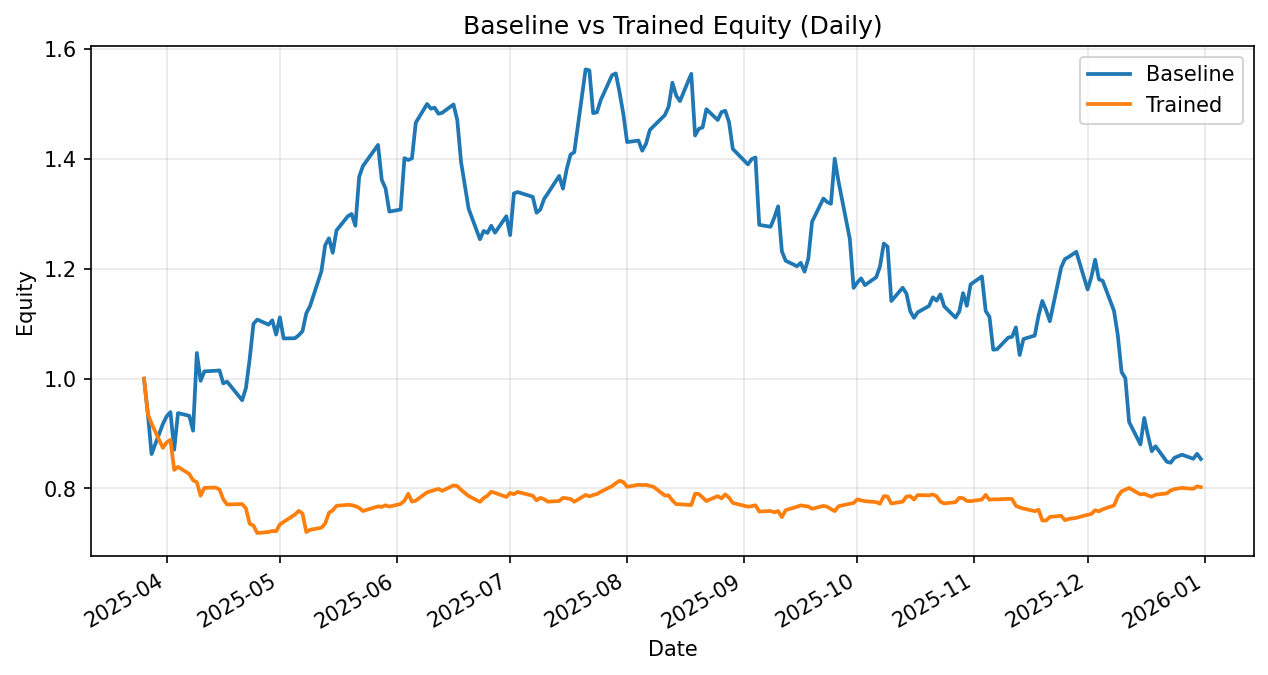

Data behind this chart, as committed beside it:
date, daily_return_x, equity_baseline, daily_return_y, equity_trained
2025-03-26, 0.0, 1.0, 0.0, 1.0
2025-03-27, -0.06225, 0.9377, -0.0639, 0.9361
2025-03-28, -0.08009, 0.8626, -0.01907, 0.9182
2025-03-31, 0.06348, 0.9174, -0.04825, 0.8739
2025-04-01, 0.0153, 0.9314, 0.01134, 0.8838
2025-04-02, 0.008157, 0.939, 0.005287, 0.8885
2025-04-03, -0.07274, 0.8707, -0.06156, 0.8338
2025-04-04, 0.07641, 0.9373, 0.0066, 0.8393
2025-04-07, -0.005327, 0.9323, -0.01543, 0.8264
2025-04-08, -0.02896, 0.9053, -0.01372, 0.815
2025-04-09, 0.1563, 1.047, -0.004392, 0.8115
2025-04-10, -0.04845, 0.996, -0.03016, 0.787
2025-04-11, 0.01729, 1.013, 0.01794, 0.8011
2025-04-14, 0.001111, 1.014, 0.0006813, 0.8016
2025-04-15, 0.0006278, 1.015, -0.00444, 0.7981
2025-04-16, -0.02327, 0.9914, -0.02242, 0.7802
2025-04-17, 0.00326, 0.9946, -0.01197, 0.7709
2025-04-21, -0.03407, 0.9607, 0.0009805, 0.7716
2025-04-22, 0.02288, 0.9827, -0.01014, 0.7638
2025-04-23, 0.05391, 1.036, -0.03667, 0.7358
2025-04-24, 0.06182, 1.1, -0.004425, 0.7325
2025-04-25, 0.007128, 1.108, -0.01861, 0.7189
2025-04-28, -0.008335, 1.098, 0.002534, 0.7207
2025-04-29, 0.007185, 1.106, 0.002649, 0.7226
2025-04-30, -0.02351, 1.08, -0.0006343, 0.7222
2025-05-01, 0.02908, 1.112, 0.01726, 0.7346
2025-05-02, -0.03461, 1.073, 0.006141, 0.7391
2025-05-05, 0.0004191, 1.074, 0.01815, 0.7525
2025-05-06, 0.005122, 1.079, 0.008789, 0.7592
2025-05-07, 0.006877, 1.087, -0.006425, 0.7543
2025-05-08, 0.02991, 1.119, -0.04458, 0.7207
2025-05-09, 0.01188, 1.132, 0.005712, 0.7248
2025-05-12, 0.05571, 1.195, 0.00504, 0.7284
2025-05-13, 0.03985, 1.243, 0.01065, 0.7362
2025-05-14, 0.01005, 1.256, 0.02641, 0.7556
2025-05-15, -0.02099, 1.229, 0.006168, 0.7603
2025-05-16, 0.03318, 1.27, 0.01059, 0.7683
2025-05-19, 0.02024, 1.296, 0.002444, 0.7702
2025-05-20, 0.003254, 1.3, -0.0006689, 0.7697
2025-05-21, -0.01647, 1.278, -0.002477, 0.7678
2025-05-22, 0.06951, 1.367, -0.004023, 0.7647
2025-05-23, 0.01444, 1.387, -0.007491, 0.759
2025-05-27, 0.02772, 1.426, 0.01107, 0.7674
2025-05-28, -0.04474, 1.362, -0.001203, 0.7665
2025-05-29, -0.01137, 1.346, 0.003729, 0.7693
2025-05-30, -0.03128, 1.304, -0.003104, 0.7669
2025-06-02, 0.002885, 1.308, 0.006419, 0.7719
2025-06-03, 0.07156, 1.402, 0.00751, 0.7777
2025-06-04, -0.002424, 1.398, 0.0163, 0.7903
2025-06-05, 0.002221, 1.401, -0.01807, 0.776
2025-06-06, 0.04627, 1.466, 0.002306, 0.7778
2025-06-09, 0.02322, 1.5, 0.01941, 0.7929
2025-06-10, -0.005708, 1.492, 0.002839, 0.7952
2025-06-11, 0.001257, 1.493, 0.00261, 0.7973
2025-06-12, -0.007451, 1.482, 0.002373, 0.7991
2025-06-13, 0.001245, 1.484, -0.004396, 0.7956
2025-06-16, 0.01016, 1.499, 0.01243, 0.8055
2025-06-17, -0.01887, 1.471, -0.001453, 0.8044
2025-06-18, -0.05183, 1.395, -0.008431, 0.7976
2025-06-20, -0.06101, 1.31, -0.01415, 0.7863
... 134 more rows
